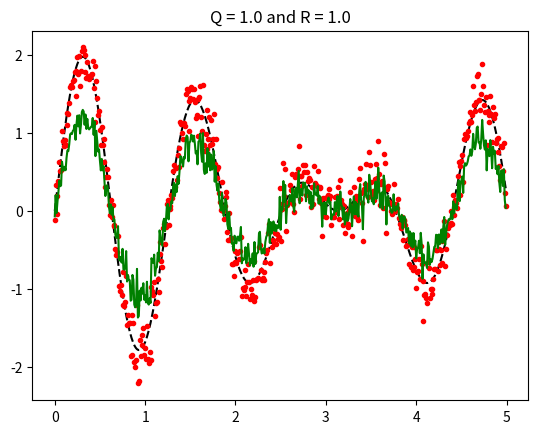

This chart was generated by the following Python code:
# -*- coding: utf-8 -*-
"""
This script plots the results of a Kalman Filter with different parameter
values.

History:
    12.02.2016. First Implementation.

[redacted]
[redacted]
"""

import numpy as np
import matplotlib.pyplot as plt
import scipy.linalg as lin


def kf(xhat, z, A, P, Q, R, H):
    """
    The linear Kalman Filter computes the current state m-by-1 vector
    xhat and its m-by-m Covariance matrix P, given the parameters of the
    previous state.
        m is the number of elements in array xhat.
        n is the length of array z (number of sensor signals to compare).
    """
    m = len(xhat)
    n = len(z)
    I = np.eye(m)
    # KF - Prediction
    xhat = np.dot(A, xhat)
    P    = np.dot(A, np.dot(P, A.T)) + Q
    # KF - Update
    S    = np.dot(H, np.dot(P, H.T)) + R
    K    = np.dot(P, np.dot(H.T, lin.inv(S)))
    v    = z.reshape((n,1)) - np.dot(H, xhat)
    xhat = xhat + np.dot(K, v)
    P    = np.dot((I - np.dot(K, H)), P)
    return xhat, P


def function(x):
    y = []
    [y.append( 2.0*np.sin(5.0*x[i])*np.cos(0.5*x[i]) ) for i in range(len(x))]
    return y

# Generate the points
n = 500
x = np.arange(0.,5.,5./n)
y = np.array(function(x))

# Added random noise
mu, sigma = 0, 0.2
s = np.random.normal(mu, sigma, n)
r = y + s

# Static elements of KF
z = r.reshape((n,1))
A = np.array([[1.0]])
P = np.array([[1.0]])
H = np.array([[1.0]])

# Variable elements of KF
m = 9
xhat = np.zeros((m,n))
# xhat1, xhat2, xhat3 = np.zeros((n,1)), np.zeros((n,1)), np.zeros((n,1))
# xhat4, xhat5, xhat6 = np.zeros((n,1)), np.zeros((n,1)), np.zeros((n,1))
# xhat7, xhat8, xhat9 = np.zeros((n,1)), np.zeros((n,1)), np.zeros((n,1))
Q1, R1 = 0.1, 0.1
Q2, R1 = 0.5, 0.1
Q3, R1 = 1.0, 0.1
Q1, R2 = 0.1, 0.5
Q2, R2 = 0.5, 0.5
Q3, R2 = 1.0, 0.5
Q1, R3 = 0.1, 1.0
Q2, R3 = 0.5, 1.0
Q3, R3 = 1.0, 1.0

# Run the KF
# for i in range(n): xhat1[i], P = kf(xhat1[i], z[i], A, P, Q1, R1, H)
# for i in range(n): xhat2[i], P = kf(xhat2[i], z[i], A, P, Q2, R1, H)
# for i in range(n): xhat3[i], P = kf(xhat3[i], z[i], A, P, Q3, R1, H)
# for i in range(n): xhat4[i], P = kf(xhat4[i], z[i], A, P, Q1, R2, H)
# for i in range(n): xhat5[i], P = kf(xhat5[i], z[i], A, P, Q2, R2, H)
# for i in range(n): xhat6[i], P = kf(xhat6[i], z[i], A, P, Q3, R2, H)
# for i in range(n): xhat7[i], P = kf(xhat7[i], z[i], A, P, Q1, R3, H)
# for i in range(n): xhat8[i], P = kf(xhat8[i], z[i], A, P, Q2, R3, H)
# for i in range(n): xhat9[i], P = kf(xhat9[i], z[i], A, P, Q3, R3, H)

for i in range(n): xhat[0,i], P = kf(xhat[0,i].flatten(), z[i], A, P, Q1, R1, H)
for i in range(n): xhat[1,i], P = kf(xhat[1,i].flatten(), z[i], A, P, Q2, R1, H)
for i in range(n): xhat[2,i], P = kf(xhat[2,i].flatten(), z[i], A, P, Q3, R1, H)
for i in range(n): xhat[3,i], P = kf(xhat[3,i].flatten(), z[i], A, P, Q1, R2, H)
for i in range(n): xhat[4,i], P = kf(xhat[4,i].flatten(), z[i], A, P, Q2, R2, H)
for i in range(n): xhat[5,i], P = kf(xhat[5,i].flatten(), z[i], A, P, Q3, R2, H)
for i in range(n): xhat[6,i], P = kf(xhat[6,i].flatten(), z[i], A, P, Q1, R3, H)
for i in range(n): xhat[7,i], P = kf(xhat[7,i].flatten(), z[i], A, P, Q2, R3, H)
for i in range(n): xhat[8,i], P = kf(xhat[8,i].flatten(), z[i], A, P, Q3, R3, H)

# # Plot the results
# plt.subplot(3,3,1)
# plt.plot(x,y,'k--')
# plt.plot(x,r,'r.')
# plt.plot(x,xhat1,'g')
# plt.title('Q = 0.1 and R = 0.1')

# plt.subplot(3,3,2)
# plt.plot(x,y,'k--')
# plt.plot(x,r,'r.')
# plt.plot(x,xhat2,'g')
# plt.title('Q = 0.5 and R = 0.1')

# plt.subplot(3,3,3)
# plt.plot(x,y,'k--')
# plt.plot(x,r,'r.')
# plt.plot(x,xhat3,'g')
# plt.title('Q = 1.0 and R = 0.1')

# plt.subplot(3,3,4)
# plt.plot(x,y,'k--')
# plt.plot(x,r,'r.')
# plt.plot(x,xhat4,'g')
# plt.title('Q = 0.1 and R = 0.5')

# plt.subplot(3,3,5)
# plt.plot(x,y,'k--')
# plt.plot(x,r,'r.')
# plt.plot(x,xhat5,'g')
# plt.title('Q = 0.5 and R = 0.5')

# plt.subplot(3,3,6)
# plt.plot(x,y,'k--')
# plt.plot(x,r,'r.')
# plt.plot(x,xhat6,'g')
# plt.title('Q = 1.0 and R = 0.5')

# plt.subplot(3,3,7)
# plt.plot(x,y,'k--')
# plt.plot(x,r,'r.')
# plt.plot(x,xhat7,'g')
# plt.title('Q = 0.1 and R = 1.0')

# plt.subplot(3,3,8)
# plt.plot(x,y,'k--')
# plt.plot(x,r,'r.')
# plt.plot(x,xhat8,'g')
# plt.title('Q = 0.5 and R = 1.0')

# plt.subplot(3,3,9)
# plt.plot(x,y,'k--')
# plt.plot(x,r,'r.')
# plt.plot(x,xhat9,'g')
# plt.title('Q = 1.0 and R = 1.0')

plt.plot(x,y,'k--')
plt.plot(x,r,'r.')
plt.plot(x,xhat[8,:],'g')
plt.title('Q = 1.0 and R = 1.0')

plt.show()